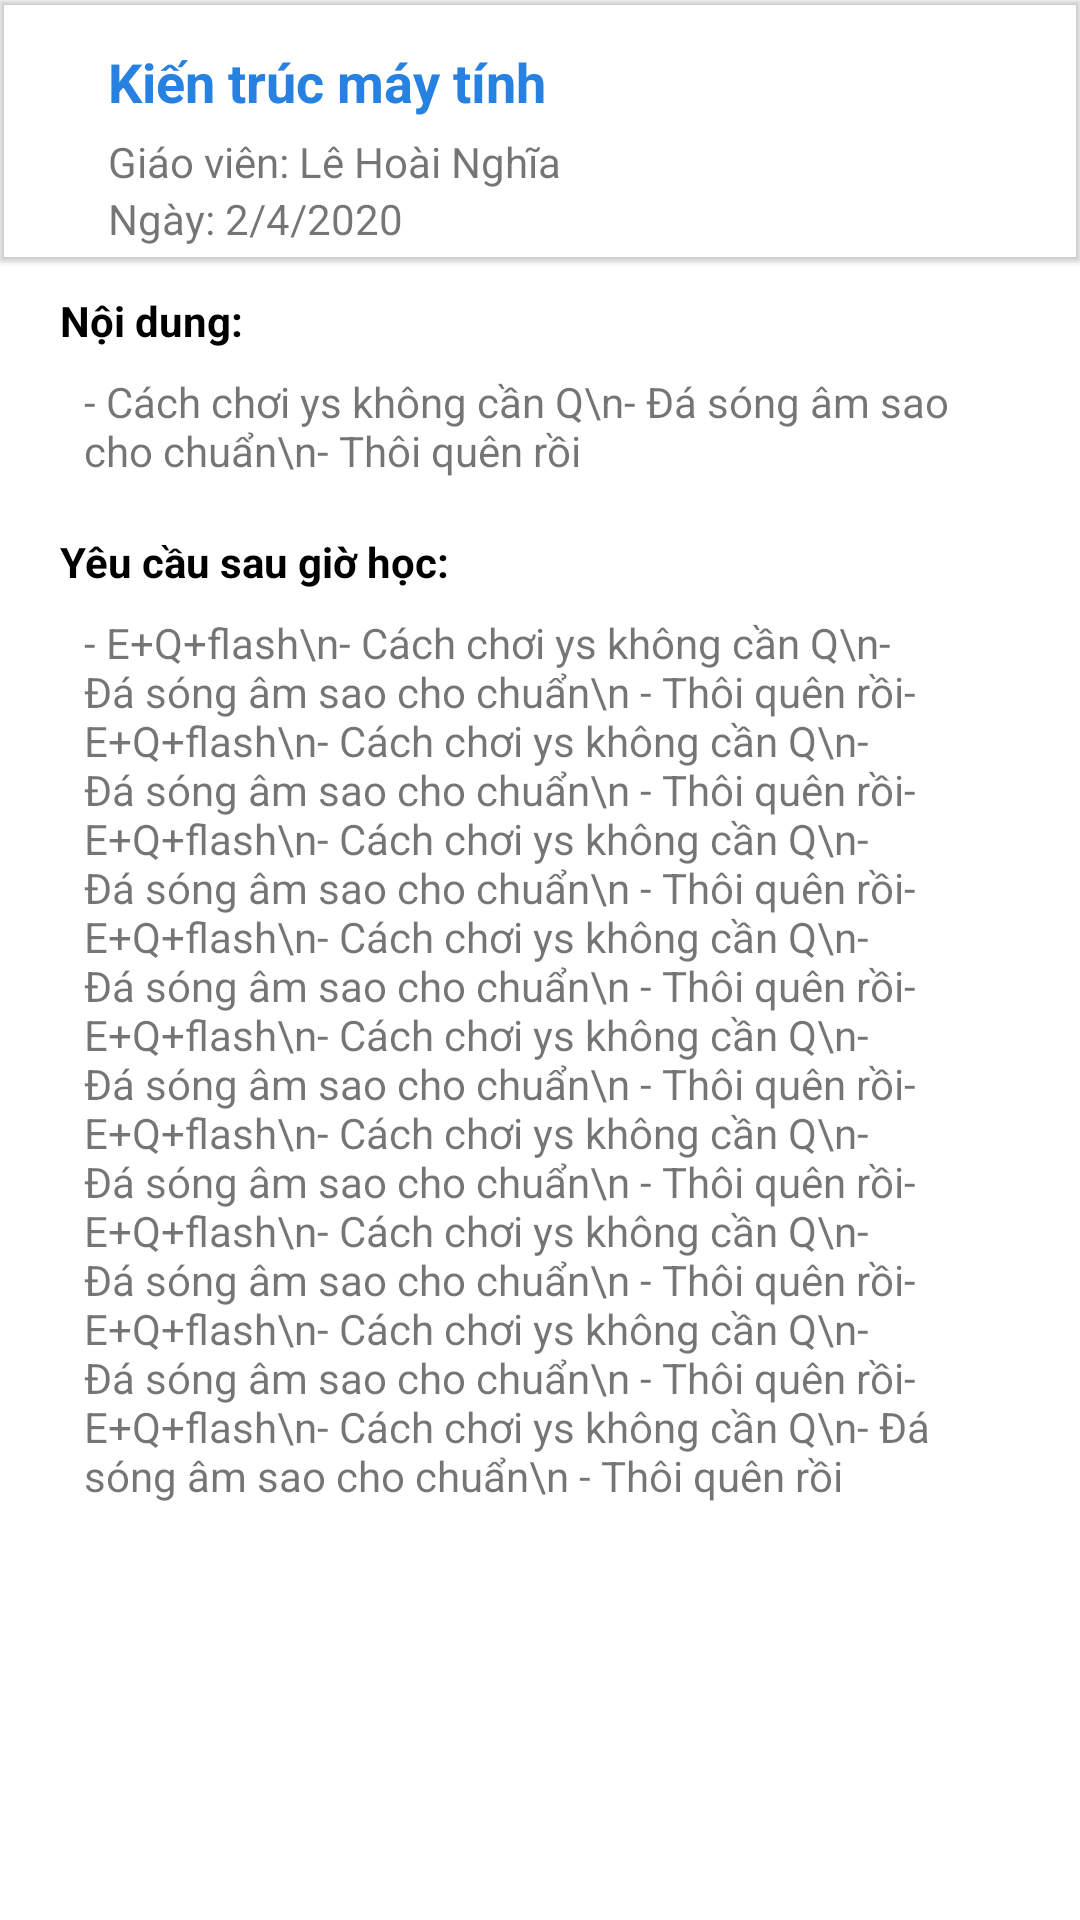

Here is an Android app screen rendered from its layout file. Give the layout XML and the strings, colors and styles it references.
<!-- AndroidManifest.xml: application theme AppTheme.Day -->
<!-- res/layout/bottom_sheet_history.xml -->
<?xml version="1.0" encoding="utf-8"?>
<LinearLayout xmlns:android="http://schemas.android.com/apk/res/android"
    xmlns:app="http://schemas.android.com/apk/res-auto"
    android:id="@+id/bottom_sheet"
    android:layout_width="match_parent"
    android:layout_height="wrap_content"
    android:orientation="vertical">

    <com.google.android.material.appbar.MaterialToolbar
        android:elevation="1dp"
        android:paddingBottom="5dp"
        android:layout_width="match_parent"
        android:layout_height="wrap_content">

        <androidx.constraintlayout.widget.ConstraintLayout
            android:id="@+id/top_view"
            android:layout_width="match_parent"
            android:layout_height="wrap_content"
            android:elevation="1dp"
            android:paddingTop="10dp">

            <TextView
                android:id="@+id/tvNameSub"
                android:layout_width="0dp"
                android:layout_height="wrap_content"
                android:layout_marginTop="5dp"
                android:paddingStart="20dp"
                android:paddingEnd="20dp"
                android:text="Kiến trúc máy tính"
                android:textColor="#2681E1"
                android:textSize="18sp"
                android:textStyle="bold"
                app:layout_constraintEnd_toStartOf="@id/btn_play"
                app:layout_constraintStart_toStartOf="parent"
                app:layout_constraintTop_toTopOf="parent" />

            <TextView
                android:id="@+id/tvTeacherName"
                android:layout_width="0dp"
                android:layout_height="wrap_content"
                android:layout_marginTop="5dp"
                android:paddingStart="20dp"
                android:paddingEnd="20dp"
                android:text="Giáo viên: Lê Hoài Nghĩa"
                app:layout_constraintEnd_toStartOf="@id/btn_play"
                app:layout_constraintStart_toStartOf="parent"
                app:layout_constraintTop_toBottomOf="@id/tvNameSub" />

            <TextView
                android:id="@+id/tvDateFinish"
                android:layout_width="0dp"
                android:layout_height="wrap_content"
                android:paddingStart="20dp"
                android:paddingEnd="20dp"
                android:text="Ngày: 2/4/2020"
                app:layout_constraintEnd_toStartOf="@id/btn_play"
                app:layout_constraintStart_toStartOf="parent"
                app:layout_constraintTop_toBottomOf="@id/tvTeacherName" />

            <ImageButton
                android:id="@+id/btn_play"
                android:layout_width="48dp"
                android:layout_height="48dp"
                android:layout_marginEnd="20dp"
                android:background="@drawable/ic_play"
                app:layout_constraintBottom_toBottomOf="parent"
                app:layout_constraintEnd_toEndOf="parent"
                app:layout_constraintTop_toTopOf="parent" />
        </androidx.constraintlayout.widget.ConstraintLayout>
    </com.google.android.material.appbar.MaterialToolbar>

    <androidx.core.widget.NestedScrollView
        android:layout_width="match_parent"
        android:layout_height="wrap_content"
        android:paddingBottom="20dp">

        <LinearLayout
            android:layout_width="match_parent"
            android:layout_height="match_parent"
            android:layout_marginTop="10dp"
            android:layout_marginBottom="15dp"
            android:orientation="vertical">

            <TextView
                android:layout_width="wrap_content"
                android:layout_height="wrap_content"
                android:layout_marginStart="20dp"
                android:text="Nội dung:"
                android:textColor="@android:color/black"
                android:textStyle="bold" />

            <TextView
                android:id="@+id/tvNoiDung"
                android:layout_width="match_parent"
                android:layout_height="wrap_content"
                android:layout_marginStart="20dp"
                android:layout_marginEnd="20dp"
                android:padding="8dp"
                android:text="- Cách chơi ys không cần Q\n- Đá sóng âm sao cho chuẩn\n- Thôi quên rồi" />

            <TextView
                android:layout_width="wrap_content"
                android:layout_height="wrap_content"
                android:layout_marginStart="20dp"
                android:layout_marginTop="10dp"
                android:text="Yêu cầu sau giờ học:"
                android:textColor="@android:color/black"
                android:textStyle="bold" />

            <TextView
                android:id="@+id/tvYeuCau"
                android:layout_width="match_parent"
                android:layout_height="wrap_content"
                android:layout_marginStart="20dp"
                android:layout_marginEnd="20dp"
                android:layout_marginBottom="10dp"
                android:padding="8dp"
                android:text="- E+Q+flash\n- Cách chơi ys không cần Q\n- Đá sóng âm sao cho chuẩn\n - Thôi quên rồi- E+Q+flash\n- Cách chơi ys không cần Q\n- Đá sóng âm sao cho chuẩn\n - Thôi quên rồi- E+Q+flash\n- Cách chơi ys không cần Q\n- Đá sóng âm sao cho chuẩn\n - Thôi quên rồi- E+Q+flash\n- Cách chơi ys không cần Q\n- Đá sóng âm sao cho chuẩn\n - Thôi quên rồi- E+Q+flash\n- Cách chơi ys không cần Q\n- Đá sóng âm sao cho chuẩn\n - Thôi quên rồi- E+Q+flash\n- Cách chơi ys không cần Q\n- Đá sóng âm sao cho chuẩn\n - Thôi quên rồi- E+Q+flash\n- Cách chơi ys không cần Q\n- Đá sóng âm sao cho chuẩn\n - Thôi quên rồi- E+Q+flash\n- Cách chơi ys không cần Q\n- Đá sóng âm sao cho chuẩn\n - Thôi quên rồi- E+Q+flash\n- Cách chơi ys không cần Q\n- Đá sóng âm sao cho chuẩn\n - Thôi quên rồi" />
        </LinearLayout>
    </androidx.core.widget.NestedScrollView>
</LinearLayout>
<!-- resources referenced by this layout -->
<resources>
  <style name="AppTheme.Day">
  
      </style>
</resources>
